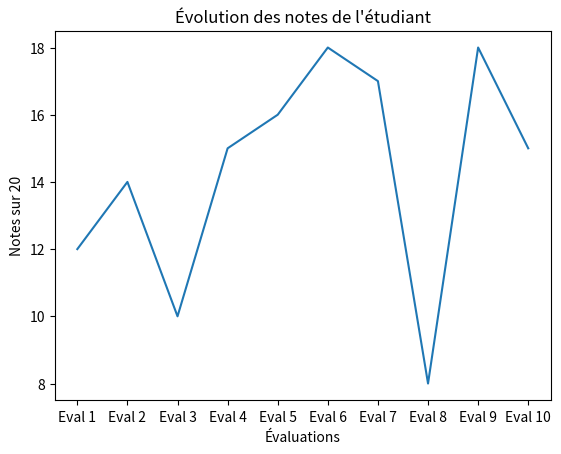
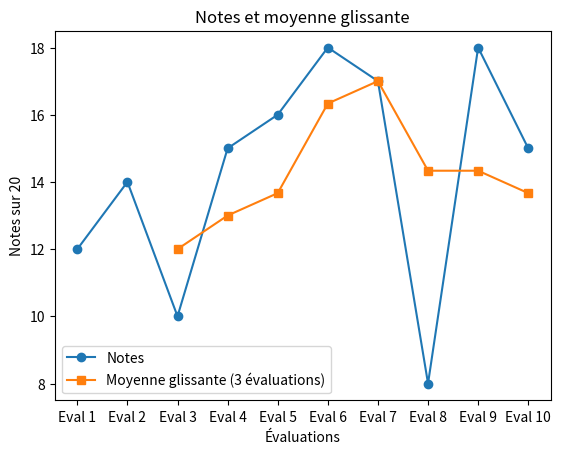

Here is the Python script that generated these plots, in order:
import matplotlib.pyplot as plt

notes = [12, 14, 10, 15, 16, 18, 17, 8, 18, 15]

evaluations = [
    "Eval 1", "Eval 2", "Eval 3", "Eval 4", "Eval 5",
    "Eval 6", "Eval 7", "Eval 8", "Eval 9", "Eval 10"
]

# Tracer la courbe
plt.plot(evaluations, notes)

plt.title("Évolution des notes de l'étudiant")

plt.xlabel("Évaluations")
plt.ylabel("Notes sur 20")

# Afficher le graphique
plt.show()


# 11 exercice 2

# Calcul de la moyenne glissante
moyennes = []

for i in range(len(notes) - 2):
    moyenne = (notes[i] + notes[i+1] + notes[i+2]) / 3
    moyennes.append(moyenne)

# Évaluations correspondant aux moyennes
evaluations_moyennes = evaluations[2:]

# Tracer les deux courbes
plt.plot(evaluations, notes, marker="o", label="Notes")
plt.plot(evaluations_moyennes, moyennes, marker="s",
         label="Moyenne glissante (3 évaluations)")

plt.title("Notes et moyenne glissante")
plt.xlabel("Évaluations")
plt.ylabel("Notes sur 20")

# Afficher la légende
plt.legend()

plt.show()
